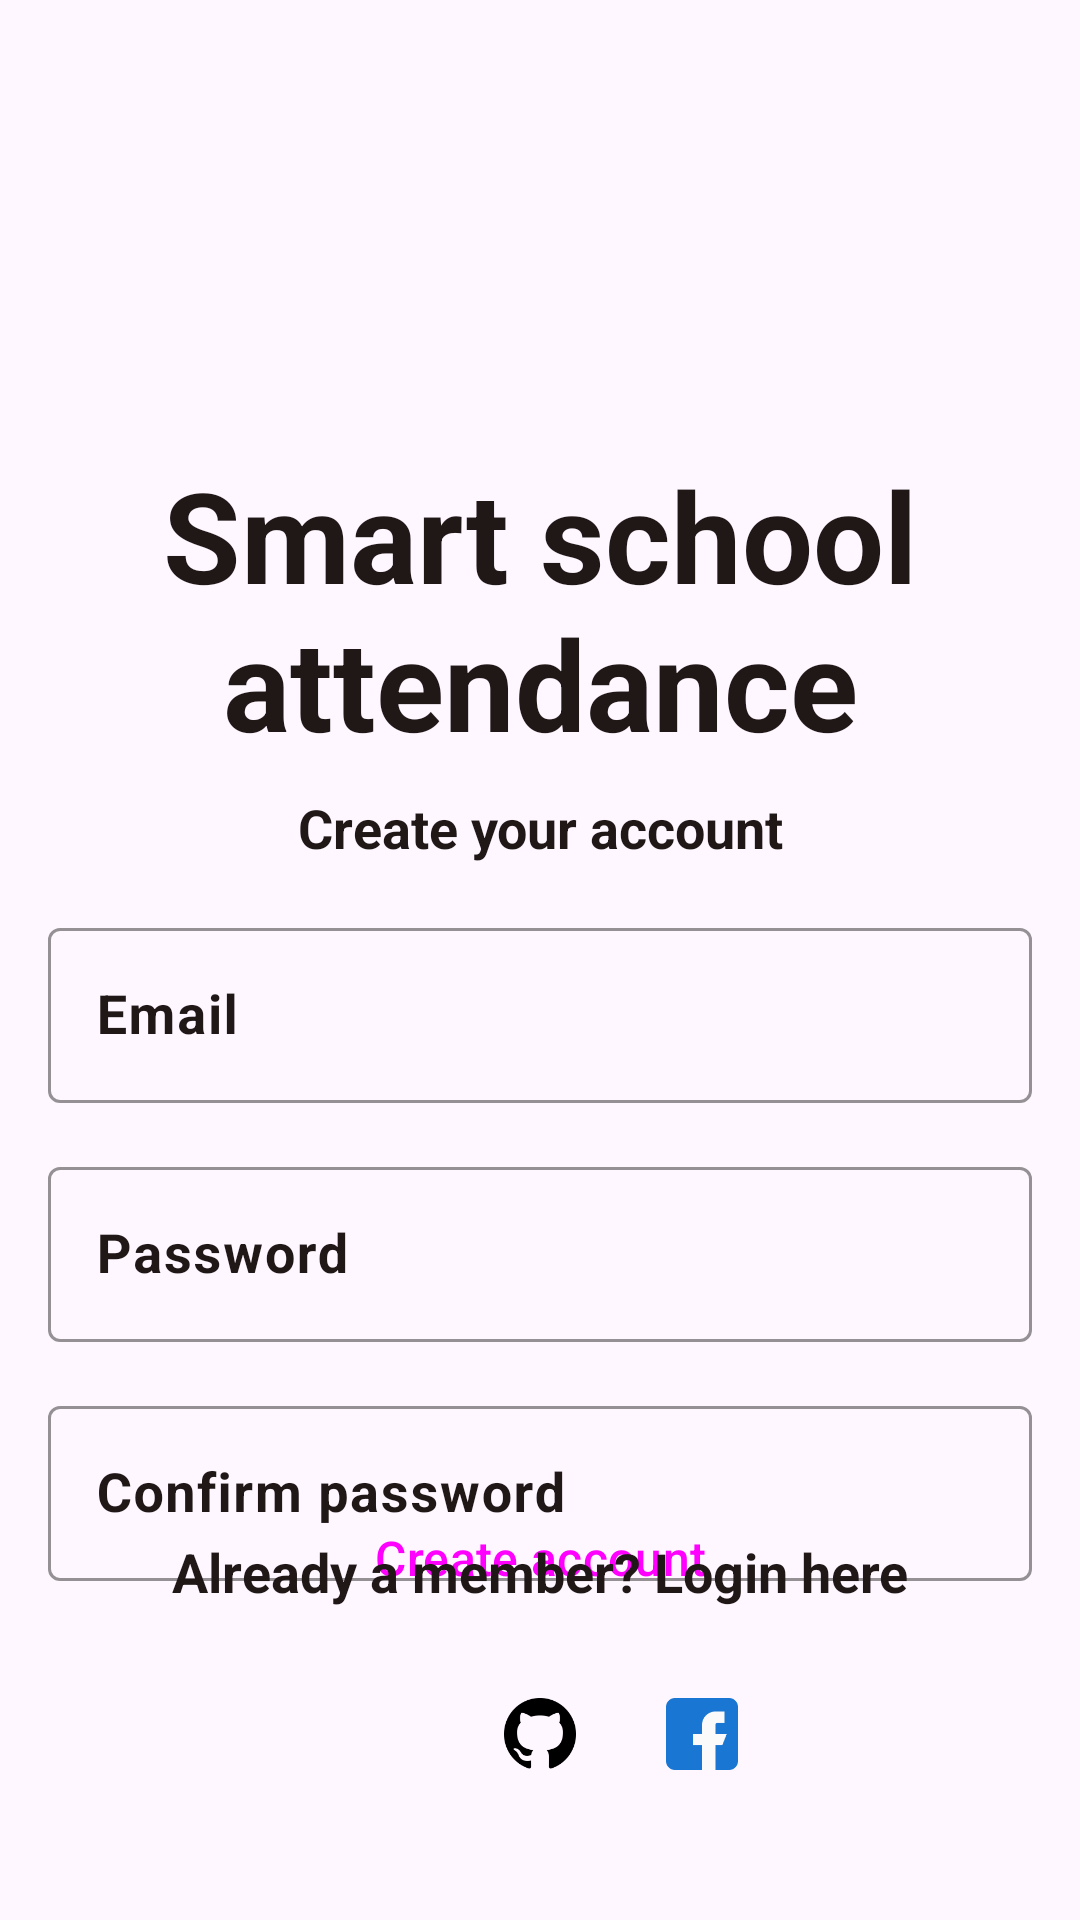

Layout XML and referenced resources for this Android screen:
<!-- AndroidManifest.xml: application theme Theme.Android_app -->
<!-- res/layout/fragment_register.xml -->
<?xml version="1.0" encoding="utf-8"?>
<androidx.constraintlayout.widget.ConstraintLayout xmlns:android="http://schemas.android.com/apk/res/android"
    xmlns:app="http://schemas.android.com/apk/res-auto"
    xmlns:tools="http://schemas.android.com/tools"
    android:layout_width="match_parent"
    android:layout_height="match_parent">

    <ImageView
        android:id="@+id/imageView2"
        android:layout_width="102dp"
        android:layout_height="102dp"
        android:layout_marginTop="32dp"
        android:src="@drawable/pencil_case"
        app:layout_constraintBottom_toTopOf="@+id/textView2"
        app:layout_constraintEnd_toEndOf="parent"
        app:layout_constraintHorizontal_bias="0.5"
        app:layout_constraintStart_toStartOf="parent"
        app:layout_constraintTop_toTopOf="parent" />

    <TextView
        android:id="@+id/textView2"
        style="@style/TextAppearance.AppCompat.Headline"
        android:layout_width="0dp"
        android:layout_height="wrap_content"
        android:padding="8dp"
        android:text="@string/smart_school_attendance"
        android:textAlignment="center"
        android:textColor="@color/LocalBrown"
        android:textSize="42sp"
        android:textStyle="bold"
        app:layout_constraintBottom_toTopOf="@+id/textView"
        app:layout_constraintEnd_toEndOf="parent"
        app:layout_constraintHorizontal_bias="0.5"
        app:layout_constraintStart_toStartOf="parent" />

    <TextView
        android:id="@+id/textView"
        android:layout_width="0dp"
        android:layout_height="wrap_content"
        android:layout_marginStart="16dp"
        android:layout_marginEnd="16dp"
        android:text="@string/create_your_account"
        android:textAlignment="center"
        android:textColor="@color/LocalBrown"
        android:textSize="18sp"
        android:textStyle="bold"
        app:layout_constraintBottom_toTopOf="@+id/guideline4"
        app:layout_constraintEnd_toEndOf="parent"
        app:layout_constraintHorizontal_bias="0.5"
        app:layout_constraintStart_toStartOf="parent" />

    <com.google.android.material.textfield.TextInputLayout
        android:id="@+id/RegisterFragmentEmailLayout"
        android:layout_width="0dp"
        android:layout_height="wrap_content"
        android:layout_marginStart="16dp"
        android:layout_marginTop="16dp"
        android:layout_marginEnd="16dp"
        android:hint="@string/hint_email"
        android:textColorHint="?attr/colorPrimary"
        app:boxStrokeColor="?attr/colorPrimary"
        app:boxStrokeWidth="1dp"
        app:boxStrokeWidthFocused="1.5dp"
        app:layout_constraintEnd_toEndOf="parent"
        app:layout_constraintHorizontal_bias="0.5"
        app:layout_constraintStart_toStartOf="parent"
        app:layout_constraintTop_toTopOf="@+id/guideline4">

        <com.google.android.material.textfield.TextInputEditText
            style="@style/TextAppearance.AppCompat.Medium"
            android:layout_width="match_parent"
            android:layout_height="wrap_content"
            android:imeOptions="actionNext"
            android:inputType="textEmailAddress"
            android:textColor="?attr/colorPrimary"
            android:textStyle="bold"
            tools:layout_editor_absoluteX="14dp"
            tools:layout_editor_absoluteY="86dp" />

    </com.google.android.material.textfield.TextInputLayout>


    <com.google.android.material.textfield.TextInputLayout
        android:id="@+id/RegisterFragmentPasswordLayout"
        android:layout_width="0dp"
        android:layout_height="wrap_content"
        android:layout_marginStart="16dp"
        android:layout_marginTop="16dp"
        android:layout_marginEnd="16dp"
        android:hint="@string/hint_password"
        android:textColorHint="?attr/colorPrimary"
        app:boxStrokeColor="?attr/colorPrimary"
        app:boxStrokeWidth="1dp"
        app:boxStrokeWidthFocused="1.5dp"
        app:layout_constraintEnd_toEndOf="parent"
        app:layout_constraintHorizontal_bias="0.5"
        app:layout_constraintStart_toStartOf="parent"
        app:layout_constraintTop_toBottomOf="@+id/RegisterFragmentEmailLayout">

        <com.google.android.material.textfield.TextInputEditText
            style="@style/TextAppearance.AppCompat.Medium"
            android:layout_width="match_parent"
            android:layout_height="wrap_content"
            android:imeOptions="actionNext"
            android:inputType="textPassword"
            android:textColor="?attr/colorPrimary"
            android:textStyle="bold"
            tools:layout_editor_absoluteX="14dp"
            tools:layout_editor_absoluteY="86dp" />

    </com.google.android.material.textfield.TextInputLayout>


    <com.google.android.material.textfield.TextInputLayout
        android:id="@+id/RegisterFragmentConfirmPasswordLayout"
        android:layout_width="0dp"
        android:layout_height="wrap_content"
        android:layout_marginStart="16dp"
        android:layout_marginTop="16dp"
        android:layout_marginEnd="16dp"
        android:hint="@string/hint_confirm_password"
        android:textColorHint="?attr/colorPrimary"
        app:boxStrokeColor="?attr/colorPrimary"
        app:boxStrokeWidth="1dp"
        app:boxStrokeWidthFocused="1.5dp"
        app:layout_constraintEnd_toEndOf="parent"
        app:layout_constraintHorizontal_bias="0.5"
        app:layout_constraintStart_toStartOf="parent"
        app:layout_constraintTop_toBottomOf="@+id/RegisterFragmentPasswordLayout">

        <com.google.android.material.textfield.TextInputEditText
            style="@style/TextAppearance.AppCompat.Medium"
            android:layout_width="match_parent"
            android:layout_height="wrap_content"
            android:imeOptions="actionNext"
            android:inputType="textPassword"
            android:textColor="?attr/colorPrimary"
            android:textStyle="bold"
            tools:layout_editor_absoluteX="14dp"
            tools:layout_editor_absoluteY="86dp" />

    </com.google.android.material.textfield.TextInputLayout>

    <Button
        android:id="@+id/RegisterFragmentRegisterBtn"
        style="@style/Widget.Material3.Button"
        android:layout_width="0dp"
        android:layout_height="wrap_content"
        android:layout_marginStart="16dp"
        android:layout_marginEnd="16dp"
        android:layout_marginBottom="16dp"
        android:layout_marginTop="16dp"
        android:text="@string/create_account"
        android:textSize="16sp"
        app:layout_constraintBottom_toTopOf="@+id/OldUser"
        app:layout_constraintEnd_toEndOf="parent"
        app:layout_constraintHorizontal_bias="0.5"
        app:layout_constraintStart_toStartOf="parent"
        app:layout_constraintTop_toBottomOf="@+id/RegisterFragmentConfirmPasswordLayout" />


    <TextView
        android:id="@+id/OldUser"
        android:layout_width="0dp"
        android:layout_height="wrap_content"
        android:text="@string/already_registered"
        android:textAlignment="center"
        android:textColor="@color/LocalBrown"
        android:textSize="18sp"
        android:textStyle="bold"
        android:layout_marginBottom="22dp"
        app:layout_constraintBottom_toTopOf="@+id/RegisterFragmentGithubIcon"
        app:layout_constraintEnd_toEndOf="parent"
        app:layout_constraintHorizontal_bias="0.5"
        app:layout_constraintStart_toStartOf="parent" />

    <ImageView
        android:id="@+id/RegisterFragmentGoogleIcon"
        android:layout_width="40dp"
        android:layout_height="40dp"
        android:layout_marginBottom="42dp"
        android:padding="8dp"
        android:src="@drawable/google"
        app:layout_constraintBottom_toBottomOf="parent"
        app:layout_constraintEnd_toStartOf="@+id/RegisterFragmentGithubIcon"
        app:layout_constraintHorizontal_bias="0.5"
        app:layout_constraintStart_toStartOf="@+id/guideline2" />

    <ImageView
        android:id="@+id/RegisterFragmentGithubIcon"
        android:layout_width="40dp"
        android:layout_height="40dp"
        android:layout_marginBottom="42dp"
        android:padding="8dp"
        android:src="@drawable/github"
        app:layout_constraintBottom_toBottomOf="parent"
        app:layout_constraintEnd_toStartOf="@+id/RegisterFragmentFacebookIcon"
        app:layout_constraintHorizontal_bias="0.5"
        app:layout_constraintStart_toEndOf="@+id/RegisterFragmentGoogleIcon" />

    <ImageView
        android:id="@+id/RegisterFragmentFacebookIcon"
        android:layout_width="40dp"
        android:layout_height="40dp"
        android:layout_marginBottom="42dp"
        android:padding="8dp"
        android:src="@drawable/facebook"
        app:layout_constraintBottom_toBottomOf="parent"
        app:layout_constraintEnd_toStartOf="@+id/guideline3"
        app:layout_constraintHorizontal_bias="0.5"
        app:layout_constraintStart_toEndOf="@+id/RegisterFragmentGithubIcon" />

    <androidx.constraintlayout.widget.Guideline
        android:id="@+id/guideline2"
        android:layout_width="wrap_content"
        android:layout_height="wrap_content"
        android:orientation="vertical"
        app:layout_constraintGuide_begin="92dp" />

    <androidx.constraintlayout.widget.Guideline
        android:id="@+id/guideline3"
        android:layout_width="wrap_content"
        android:layout_height="wrap_content"
        android:orientation="vertical"
        app:layout_constraintGuide_end="92dp" />

    <androidx.constraintlayout.widget.Guideline
        android:id="@+id/guideline4"
        android:layout_width="wrap_content"
        android:layout_height="wrap_content"
        android:orientation="horizontal"
        app:layout_constraintGuide_begin="288dp" />


</androidx.constraintlayout.widget.ConstraintLayout>
<!-- resources referenced by this layout -->
<resources>
  <color name="LocalBrown">#201717</color>
  <!-- drawable facebook: png bitmap (drawable, 1092 bytes) -->
  <!-- drawable github: png bitmap (drawable, 2666 bytes) -->
  <string name="already_registered">Already a member? Login here</string>
  <string name="create_account">Create account</string>
  <string name="create_your_account">Create your account</string>
  <string name="hint_confirm_password">Confirm password</string>
  <string name="hint_email">Email</string>
  <string name="hint_password">Password</string>
  <string name="smart_school_attendance">Smart school\nattendance</string>
  <style name="Theme.Android_app" parent="Theme.Material3.Light.NoActionBar">
          
          <item name="colorPrimary">@color/LocalBrown</item>
          <item name="colorPrimaryVariant">@color/LocalBrownDark</item>
          <item name="colorOnPrimary">@color/white</item>
          
          <item name="colorSecondary">@color/LocalYellow</item>
          <item name="colorSecondaryVariant">@color/LocalYellowDark</item>
          <item name="colorOnSecondary">@color/white</item>
          
          <item name="android:statusBarColor">?attr/colorPrimaryVariant</item>
  
          <item name="colorOnSurface">?attr/colorPrimary</item>
  
          <item name="colorOnSecondaryContainer">?attr/colorPrimary</item>
  
  
          
  
          <item name="shapeAppearanceSmallComponent">@style/ShapeAppearance.EduTeam.SmallComponent
          </item>
          <item name="shapeAppearanceMediumComponent">@style/ShapeAppearance.EduTeam.MediumComponent
          </item>
          <item name="shapeAppearanceLargeComponent">@style/ShapeAppearance.EduTeam.LargeComponent
          </item>
  
      </style>
  <color name="LocalBrownDark">#1C1010</color>
  <color name="white">#FFFFFFFF</color>
  <color name="LocalYellow">#FBAD11</color>
  <color name="LocalYellowDark">#7A5304</color>
  <style name="ShapeAppearance.EduTeam.SmallComponent" parent="ShapeAppearance.Material3.SmallComponent">
          <item name="cornerFamily">cut</item>
          <item name="cornerSize">4dp</item>
      </style>
  <style name="ShapeAppearance.EduTeam.MediumComponent" parent="ShapeAppearance.MaterialComponents.MediumComponent">
          <item name="cornerFamily">cut</item>
          <item name="cornerSize">8dp</item>
      </style>
  <style name="ShapeAppearance.EduTeam.LargeComponent" parent="ShapeAppearance.MaterialComponents.LargeComponent">
          <item name="cornerFamily">rounded</item>
          <item name="cornerSize">4dp</item>
      </style>
</resources>
